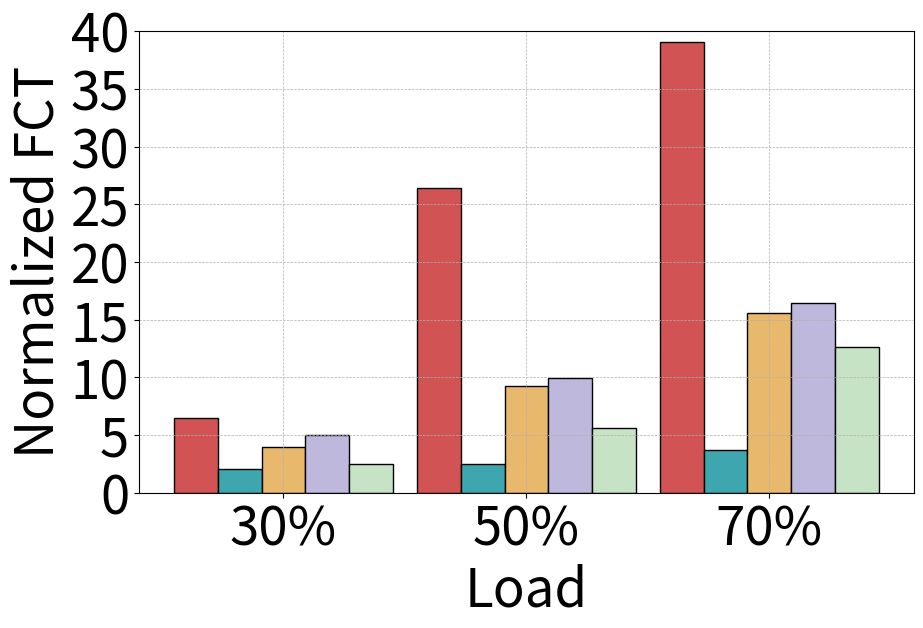
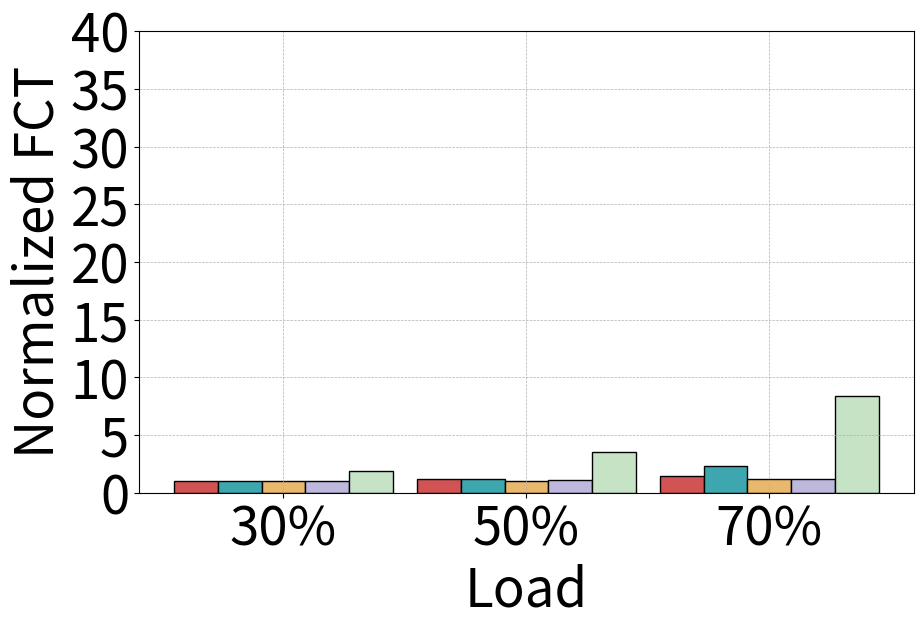
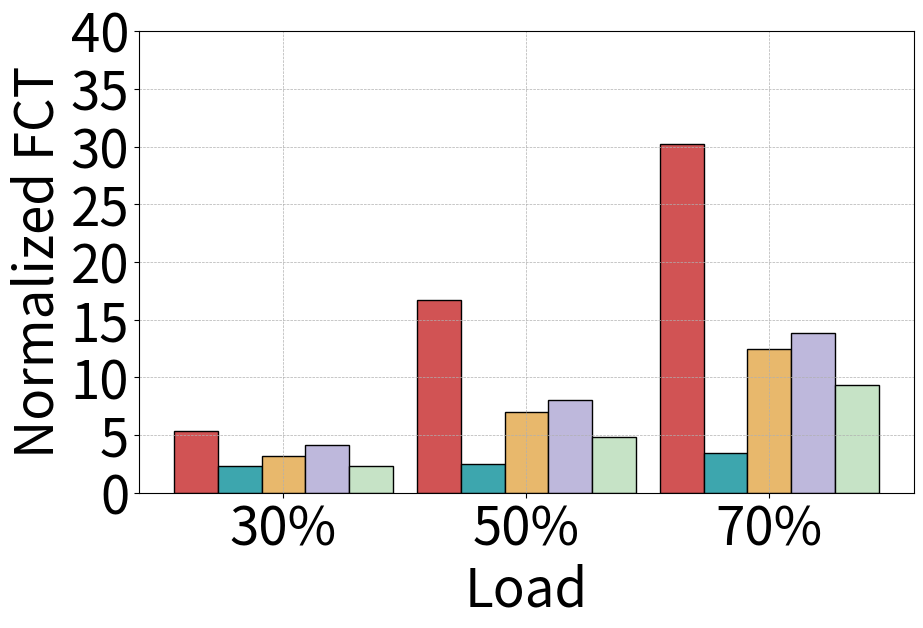
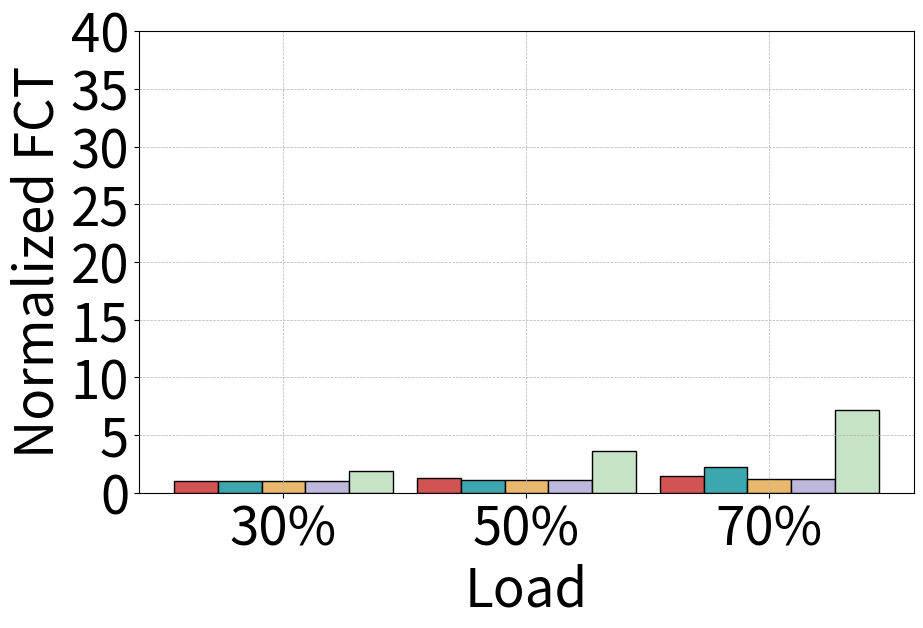
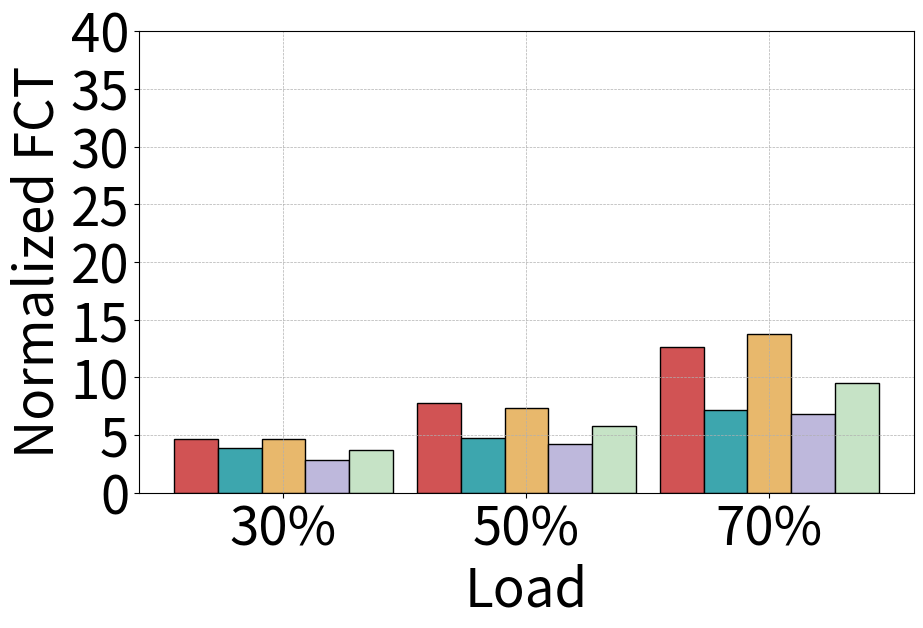
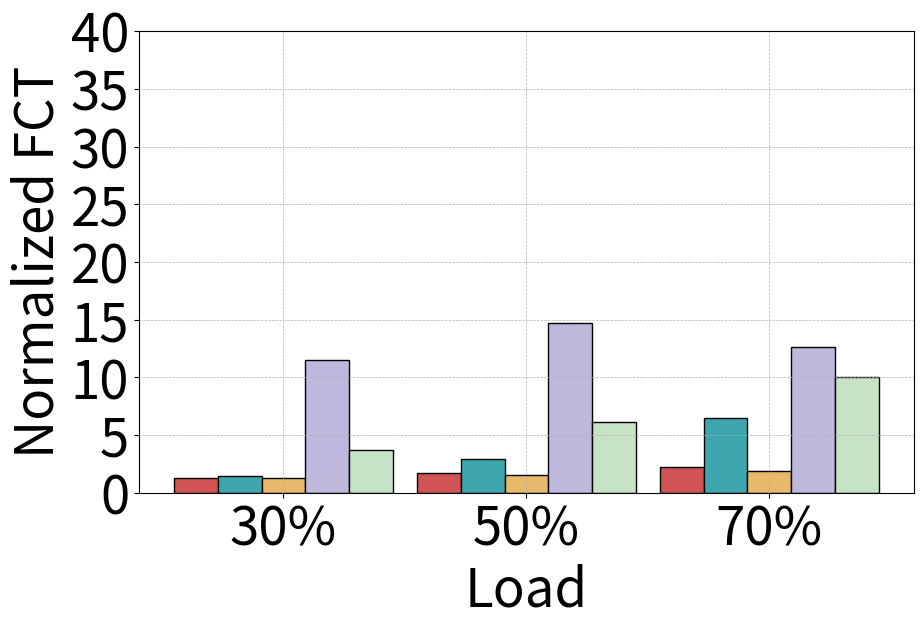

The script that saved these images, in order:
DCQCN_30_intra_ratio_low = 6.438281705551057
DCQCN_30_intra_ratio_middle = 5.345057226689925
DCQCN_30_intra_ratio_high = 4.69150766306648
DCQCN_30_inter_ratio_low = 1.040375727556413
DCQCN_30_inter_ratio_middle = 1.0542629760195104
DCQCN_30_inter_ratio_high = 1.268751387640969

Themis_30_intra_ratio_low = 2.0287323697164497
Themis_30_intra_ratio_middle = 2.2963213572227725
Themis_30_intra_ratio_high = 3.8460292512211565
Themis_30_inter_ratio_low = 1.0151198374317079
Themis_30_inter_ratio_middle = 1.028829743900549
Themis_30_inter_ratio_high = 1.4591261924673031

Annulus_30_intra_ratio_low = 3.960338676031244
Annulus_30_intra_ratio_middle = 3.2162747791868145
Annulus_30_intra_ratio_high = 4.6201995159927
Annulus_30_inter_ratio_low = 1.016342586246749
Annulus_30_inter_ratio_middle = 1.026313112851951
Annulus_30_inter_ratio_high = 1.2494557949301994

DCQCN_short_30_intra_ratio_low =  2.461652189930469
DCQCN_short_30_intra_ratio_middle = 2.2939776852394176
DCQCN_short_30_intra_ratio_high = 3.6785985915165673
DCQCN_short_30_inter_ratio_low = 1.8620479563886023
DCQCN_short_30_inter_ratio_middle = 1.8807404006848563
DCQCN_short_30_inter_ratio_high = 3.7395751825417936

BiCC_30_intra_ratio_low = 5.001895967406519
BiCC_30_intra_ratio_middle = 4.115401283934346
BiCC_30_intra_ratio_high = 2.8322662133866654
BiCC_30_inter_ratio_low = 1.0256734071647993
BiCC_30_inter_ratio_middle = 1.0429765885088274
BiCC_30_inter_ratio_high = 11.52017437540345

DCQCN_50_intra_ratio_low = 26.431902029595992
DCQCN_50_intra_ratio_middle = 16.72675283484652
DCQCN_50_intra_ratio_high = 7.818149751582428
DCQCN_50_inter_ratio_low = 1.2188536628781217
DCQCN_50_inter_ratio_middle = 1.2354019147728892
DCQCN_50_inter_ratio_high = 1.7270575373450157

Themis_50_intra_ratio_low =  2.5211076647398016
Themis_50_intra_ratio_middle = 2.5036538730841538
Themis_50_intra_ratio_high = 4.750995318022391
Themis_50_inter_ratio_low = 1.1963768415355698
Themis_50_inter_ratio_middle = 1.1425120455460498
Themis_50_inter_ratio_high = 2.9656259620196805

Annulus_50_intra_ratio_low = 9.26055799917608
Annulus_50_intra_ratio_middle = 6.97323498640816
Annulus_50_intra_ratio_high = 7.356852638499706
Annulus_50_inter_ratio_low = 1.0591187044212111
Annulus_50_inter_ratio_middle = 1.0746205806658808
Annulus_50_inter_ratio_high = 1.5652790713028273

DCQCN_short_50_intra_ratio_low = 5.616143681809201
DCQCN_short_50_intra_ratio_middle = 4.8631128836000865
DCQCN_short_50_intra_ratio_high = 5.786398374712096
DCQCN_short_50_inter_ratio_low = 3.568926553543679
DCQCN_short_50_inter_ratio_middle = 3.621165122235561
DCQCN_short_50_inter_ratio_high = 6.166094034089961

BiCC_50_intra_ratio_low = 9.97161137695392
BiCC_50_intra_ratio_middle = 8.075623199739702
BiCC_50_intra_ratio_high = 4.2459013961617424
BiCC_50_inter_ratio_low = 1.0855717559277438
BiCC_50_inter_ratio_middle = 1.1074125277914348
BiCC_50_inter_ratio_high = 14.707059573157165

DCQCN_70_intra_ratio_low = 39.05348933680264
DCQCN_70_intra_ratio_middle =  30.263963757799743
DCQCN_70_intra_ratio_high = 12.64354645813918
DCQCN_70_inter_ratio_low =  1.4574436369415495
DCQCN_70_inter_ratio_middle = 1.4597168356351942
DCQCN_70_inter_ratio_high = 2.267442604440677

Themis_70_intra_ratio_low = 3.712988871643665
Themis_70_intra_ratio_middle = 3.4324599155963478
Themis_70_intra_ratio_high = 7.167877767299762
Themis_70_inter_ratio_low = 2.276725278420532
Themis_70_inter_ratio_middle = 2.250712231933719
Themis_70_inter_ratio_high = 6.481470322529248

Annulus_70_intra_ratio_low = 15.605269565584246
Annulus_70_intra_ratio_middle = 12.437109393843384
Annulus_70_intra_ratio_high = 13.749605829433548
Annulus_70_inter_ratio_low = 1.171556358760208
Annulus_70_inter_ratio_middle = 1.1742949632650819
Annulus_70_inter_ratio_high = 1.8871249352816588

DCQCN_short_70_intra_ratio_low = 12.626405923337256
DCQCN_short_70_intra_ratio_middle = 9.368472262807202
DCQCN_short_70_intra_ratio_high = 9.52063679871591
DCQCN_short_70_inter_ratio_low = 8.34777365896573
DCQCN_short_70_inter_ratio_middle = 7.208807339885079
DCQCN_short_70_inter_ratio_high = 10.006080079681794

BiCC_70_intra_ratio_low = 16.46529810023472
BiCC_70_intra_ratio_middle = 13.860800712963812
BiCC_70_intra_ratio_high = 6.822681882435995
BiCC_70_inter_ratio_low = 1.170817703788648
BiCC_70_inter_ratio_middle = 1.2009360625112977
BiCC_70_inter_ratio_high = 12.658215652084406

import matplotlib.pyplot as plt
import numpy as np
import matplotlib.ticker as ticker
plt.rcParams.update({'font.size': 38})
# 数据
labels = ['30%', '50%', '70%']
schemes = ['DCQCN', 'Themis', 'Annulus', 'BiCC', 'DCQCN_short']
hatches = ['' '', '', '']  # 填充样式

# 从全局变量中读取数据
data = {
    'low': {
        'intra': [
            [DCQCN_30_intra_ratio_low, Themis_30_intra_ratio_low, Annulus_30_intra_ratio_low, BiCC_30_intra_ratio_low, DCQCN_short_30_intra_ratio_low],
            [DCQCN_50_intra_ratio_low, Themis_50_intra_ratio_low, Annulus_50_intra_ratio_low, BiCC_50_intra_ratio_low, DCQCN_short_50_intra_ratio_low],
            [DCQCN_70_intra_ratio_low, Themis_70_intra_ratio_low, Annulus_70_intra_ratio_low, BiCC_70_intra_ratio_low, DCQCN_short_70_intra_ratio_low]
        ],
        'inter': [
            [DCQCN_30_inter_ratio_low, Themis_30_inter_ratio_low, Annulus_30_inter_ratio_low, BiCC_30_inter_ratio_low, DCQCN_short_30_inter_ratio_low],
            [DCQCN_50_inter_ratio_low, Themis_50_inter_ratio_low, Annulus_50_inter_ratio_low, BiCC_50_inter_ratio_low, DCQCN_short_50_inter_ratio_low],
            [DCQCN_70_inter_ratio_low, Themis_70_inter_ratio_low, Annulus_70_inter_ratio_low, BiCC_70_inter_ratio_low, DCQCN_short_70_inter_ratio_low]
        ]
    },
    'middle': {
        'intra': [
            [DCQCN_30_intra_ratio_middle, Themis_30_intra_ratio_middle, Annulus_30_intra_ratio_middle, BiCC_30_intra_ratio_middle, DCQCN_short_30_intra_ratio_middle],
            [DCQCN_50_intra_ratio_middle, Themis_50_intra_ratio_middle, Annulus_50_intra_ratio_middle, BiCC_50_intra_ratio_middle, DCQCN_short_50_intra_ratio_middle],
            [DCQCN_70_intra_ratio_middle, Themis_70_intra_ratio_middle, Annulus_70_intra_ratio_middle, BiCC_70_intra_ratio_middle, DCQCN_short_70_intra_ratio_middle]
        ],
        'inter': [
            [DCQCN_30_inter_ratio_middle, Themis_30_inter_ratio_middle, Annulus_30_inter_ratio_middle, BiCC_30_inter_ratio_middle, DCQCN_short_30_inter_ratio_middle],
            [DCQCN_50_inter_ratio_middle, Themis_50_inter_ratio_middle, Annulus_50_inter_ratio_middle, BiCC_50_inter_ratio_middle, DCQCN_short_50_inter_ratio_middle],
            [DCQCN_70_inter_ratio_middle, Themis_70_inter_ratio_middle, Annulus_70_inter_ratio_middle, BiCC_70_inter_ratio_middle, DCQCN_short_70_inter_ratio_middle]
        ]
    },
    'high': {
        'intra': [
            [DCQCN_30_intra_ratio_high, Themis_30_intra_ratio_high, Annulus_30_intra_ratio_high, BiCC_30_intra_ratio_high, DCQCN_short_30_intra_ratio_high],
            [DCQCN_50_intra_ratio_high, Themis_50_intra_ratio_high, Annulus_50_intra_ratio_high, BiCC_50_intra_ratio_high, DCQCN_short_50_intra_ratio_high],
            [DCQCN_70_intra_ratio_high, Themis_70_intra_ratio_high, Annulus_70_intra_ratio_high, BiCC_70_intra_ratio_high, DCQCN_short_70_intra_ratio_high]
        ],
        'inter': [
            [DCQCN_30_inter_ratio_high, Themis_30_inter_ratio_high, Annulus_30_inter_ratio_high, BiCC_30_inter_ratio_high, DCQCN_short_30_inter_ratio_high],
            [DCQCN_50_inter_ratio_high, Themis_50_inter_ratio_high, Annulus_50_inter_ratio_high, BiCC_50_inter_ratio_high, DCQCN_short_50_inter_ratio_high],
            [DCQCN_70_inter_ratio_high, Themis_70_inter_ratio_high, Annulus_70_inter_ratio_high, BiCC_70_inter_ratio_high, DCQCN_short_70_inter_ratio_high]
        ]
    }
}

# 计算每个负载类型的最大值
max_values = {
    'low': max(np.max(data['low']['intra']), np.max(data['low']['inter'])),
    'middle': max(np.max(data['middle']['intra']), np.max(data['middle']['inter'])),
    'high': max(np.max(data['high']['intra']), np.max(data['high']['inter']))
}
max_value = max(max_values.values())

# 绘制柱状图
for load in ['low', 'middle', 'high']:
    for flow_type in ['intra', 'inter']:
        fig, ax = plt.subplots(figsize=(10, 6))
        values = np.array(data[load][flow_type])
        bar_width = 0.18
        index = np.arange(len(labels))
        
        for k, scheme in enumerate(schemes):
            if scheme == 'DCQCN':
                color = '#D15354'
                hatch = ''
            elif scheme == 'Themis':
                color = '#3DA6AE'
                hatch = ''
            elif scheme == 'Annulus':
                color = '#E8B86C'
                hatch = ''
            elif scheme == 'DCQCN_short':
                color = '#C6E3C6'
                hatch = ''
            else:
                color = '#BEB8DC'
                hatch = ''
            
            ax.bar(index + k * bar_width, values[:, k], bar_width, label=scheme, hatch=hatch, color=color, edgecolor='black')
        
        ax.set_xlabel('Load')
        ax.set_ylabel('Normalized FCT')
        ax.set_xticks(index + bar_width * (len(schemes) - 1) / 2)
        ax.set_xticklabels(labels)
        ax.grid(True)
        
        # 设置统一的y轴范围
        ax.set_ylim(0, max_value+1)
        ax.yaxis.set_major_locator(ticker.MultipleLocator(5))
        ax.yaxis.set_major_formatter(ticker.ScalarFormatter())
        ax.grid(True, which='major', linestyle='dashed', linewidth=0.5)
        # 保存图表到文件
        plt.savefig(f'./webSearch_1_1_{load}_{flow_type}.pdf', bbox_inches='tight')
fig_legend, ax_legend = plt.subplots(figsize=(10, 1))
ax_legend.axis('off')  # 隐藏坐标轴
handles, labels = ax.get_legend_handles_labels()
plt.rcParams.update({'font.size': 42})
fig_legend.legend(handles, labels, loc='center', ncol=5,)  # 横着展示为一排
plt.savefig('legend.pdf', bbox_inches='tight')